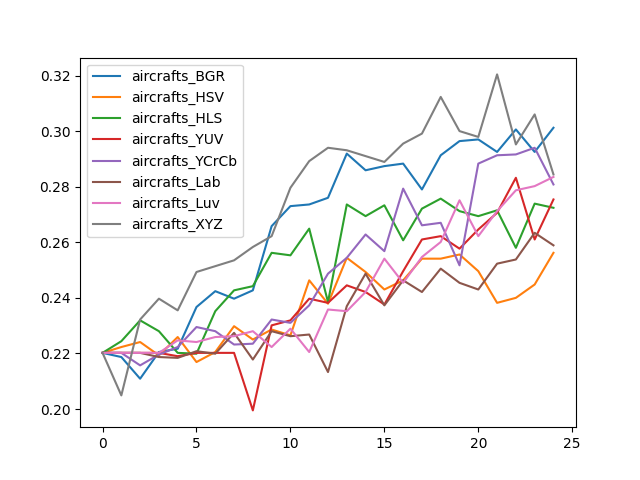

Data behind this chart, as committed beside it:
, aircrafts_BGR, aircrafts_HSV, aircrafts_HLS, aircrafts_YUV, aircrafts_YCrCb, aircrafts_Lab, aircrafts_Luv, aircrafts_XYZ
0, 0.2202, 0.2202, 0.2202, 0.2202, 0.2202, 0.2202, 0.2202, 0.2202
1, 0.2187, 0.2223, 0.2244, 0.2202, 0.2202, 0.2202, 0.2202, 0.2049
2, 0.2109, 0.2241, 0.2319, 0.2202, 0.2157, 0.2202, 0.2202, 0.2322
3, 0.2205, 0.2193, 0.228, 0.2202, 0.2196, 0.2187, 0.2202, 0.2397
4, 0.2217, 0.2259, 0.2202, 0.219, 0.2223, 0.2184, 0.2247, 0.2355
5, 0.2367, 0.2169, 0.2199, 0.2202, 0.2295, 0.2208, 0.2241, 0.2493
6, 0.2424, 0.2205, 0.2352, 0.2202, 0.228, 0.2199, 0.2259, 0.2514
7, 0.2397, 0.2298, 0.2427, 0.2202, 0.2232, 0.2274, 0.2262, 0.2535
8, 0.2427, 0.225, 0.2442, 0.1995, 0.2235, 0.2178, 0.228, 0.2583
9, 0.2658, 0.2286, 0.2562, 0.2301, 0.2322, 0.228, 0.2223, 0.2622
10, 0.273, 0.2265, 0.2553, 0.2319, 0.231, 0.2262, 0.2289, 0.2796
11, 0.2736, 0.2463, 0.2649, 0.2397, 0.2373, 0.2268, 0.2205, 0.2892
12, 0.276, 0.2379, 0.2385, 0.2382, 0.2487, 0.2133, 0.2358, 0.294
13, 0.2919, 0.2544, 0.2736, 0.2445, 0.2544, 0.237, 0.2352, 0.2931
14, 0.2859, 0.2493, 0.2694, 0.2421, 0.2628, 0.2487, 0.2421, 0.291
15, 0.2874, 0.243, 0.2733, 0.2376, 0.2568, 0.2373, 0.2541, 0.2889
16, 0.2883, 0.2463, 0.2607, 0.2496, 0.2793, 0.2463, 0.2454, 0.2955
17, 0.279, 0.2541, 0.2721, 0.261, 0.2661, 0.2421, 0.2547, 0.2991
18, 0.2913, 0.2541, 0.2757, 0.2622, 0.267, 0.2505, 0.2601, 0.3123
19, 0.2964, 0.2556, 0.2712, 0.2577, 0.2517, 0.2454, 0.2751, 0.3
20, 0.297, 0.2496, 0.2694, 0.2646, 0.2883, 0.243, 0.2622, 0.2979
21, 0.2925, 0.2382, 0.2715, 0.2706, 0.2913, 0.2523, 0.2712, 0.3204
22, 0.3006, 0.24, 0.258, 0.2832, 0.2916, 0.2538, 0.2787, 0.2952
23, 0.2925, 0.2448, 0.2739, 0.261, 0.294, 0.2634, 0.2802, 0.306
24, 0.3012, 0.2562, 0.2724, 0.2754, 0.2808, 0.2589, 0.2835, 0.2844
